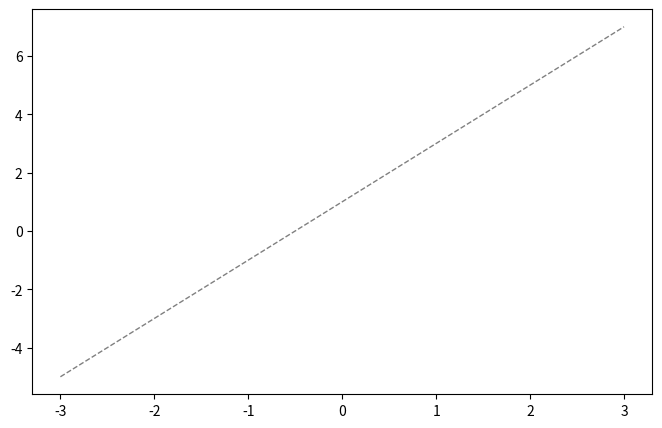
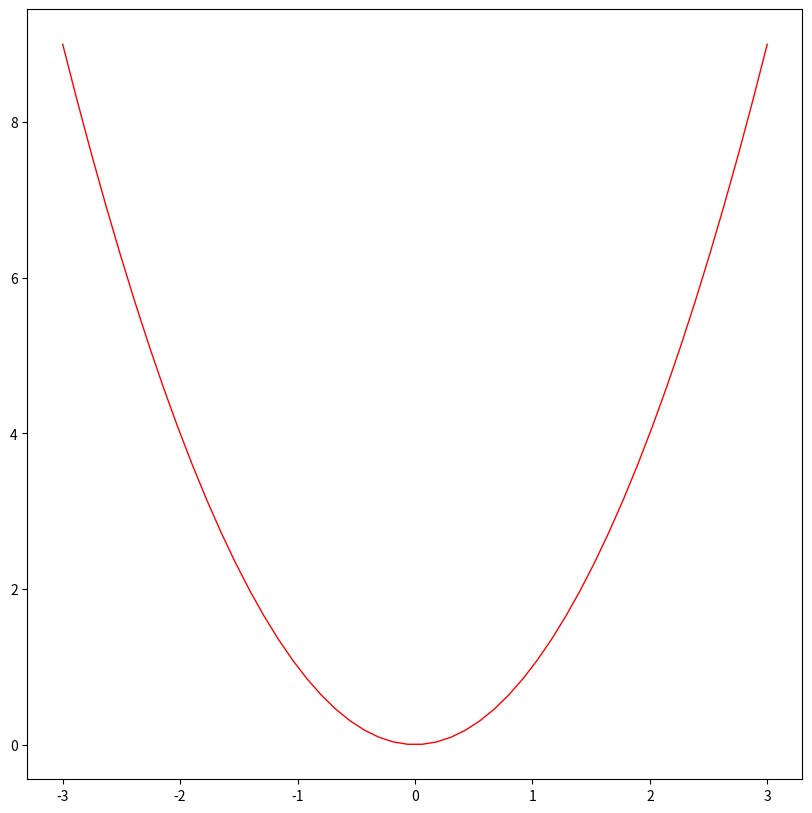

Source code (Python) for these figures, in order:
"""
matplotlib 绘图入门练习

本文件演示了 matplotlib 最基本的使用流程：
1. 用 numpy 生成一组 x 坐标数据；
2. 根据 x 计算出两条曲线的 y 值；
3. 创建两个独立的图形窗口（figure），分别绘制两条曲线；
4. 用 plt.show() 一次性弹出所有窗口进行展示。
"""

# 导入 matplotlib 的绘图模块 pyplot，并给它起别名 plt。
# pyplot 提供了一套类似 MATLAB 的绘图接口，是 matplotlib 中最常用的模块。
import matplotlib.pyplot as plt

# 导入 numpy 数值计算库，并给它起别名 np。
# 这里用它生成坐标数据，并对数组进行数学运算。
import numpy as np

# 生成 x 轴的坐标点：
# np.linspace(开始值, 结束值, 点的个数) 会在 [-3, 3] 这个闭区间内
# 均匀地取 50 个点（包含首尾两个端点），返回一个一维 numpy 数组。
x = np.linspace(-3, 3, 50)

# 第一条曲线：y1 = 2x + 1，是一条斜率为 2、截距为 1 的直线。
# 因为 x 是 numpy 数组，这里会自动进行"向量化"运算，
# 即对数组中的每个元素都计算一次 2*x+1，结果仍是长度相同的数组。
y1 = 2 * x + 1

# 第二条曲线：y2 = x^2，是一条开口向上的抛物线。
# x ** 2 同样是对数组逐元素求平方，而不是数学上的矩阵乘方。
y2 = x ** 2

# 创建第 1 个图形窗口（figure）：
# num=1  给窗口编号为 1，之后再次使用该编号时可以复用这个窗口；
# figsize=(8,5)  设置窗口尺寸为宽 8 英寸、高 5 英寸（1 英寸约 2.54 厘米）。
# 执行完这行后，后面所有绘图操作都会默认画在这个窗口里。
plt.figure(num=1, figsize=(8,5))

# 在窗口 1 中绘制第一条曲线：
# x, y1        分别是横坐标和纵坐标的数据；
# color='gray' 线条颜色设为灰色；
# linewidth=1.0  线条粗细为 1.0（单位是磅）；
# linestyle='--' 线型设为虚线（--），其他常用线型有 '-'实线、':'点线、'-.'点划线。
plt.plot(x, y1,color='gray',linewidth=1.0,linestyle='--')

# 创建第 2 个图形窗口，编号为 2，尺寸为 10 英寸 × 10 英寸。
# 注意：这与窗口 1 相互独立，前面的直线不会被画到这张图上。
plt.figure(num=2, figsize=(10,10))

# 在窗口 2 中绘制第二条曲线：
# color='red'  线条颜色设为红色；
# linewidth=1.0  线条粗细为 1.0；
# linestyle='-'  线型设为实线。
plt.plot(x, y2,color='red',linewidth=1.0,linestyle='-')

# 显示所有已经创建的图形窗口。
# 程序运行到这里会阻塞，弹出窗口供你查看；
# 关掉所有窗口后，程序才会继续往下执行并结束。
plt.show()
